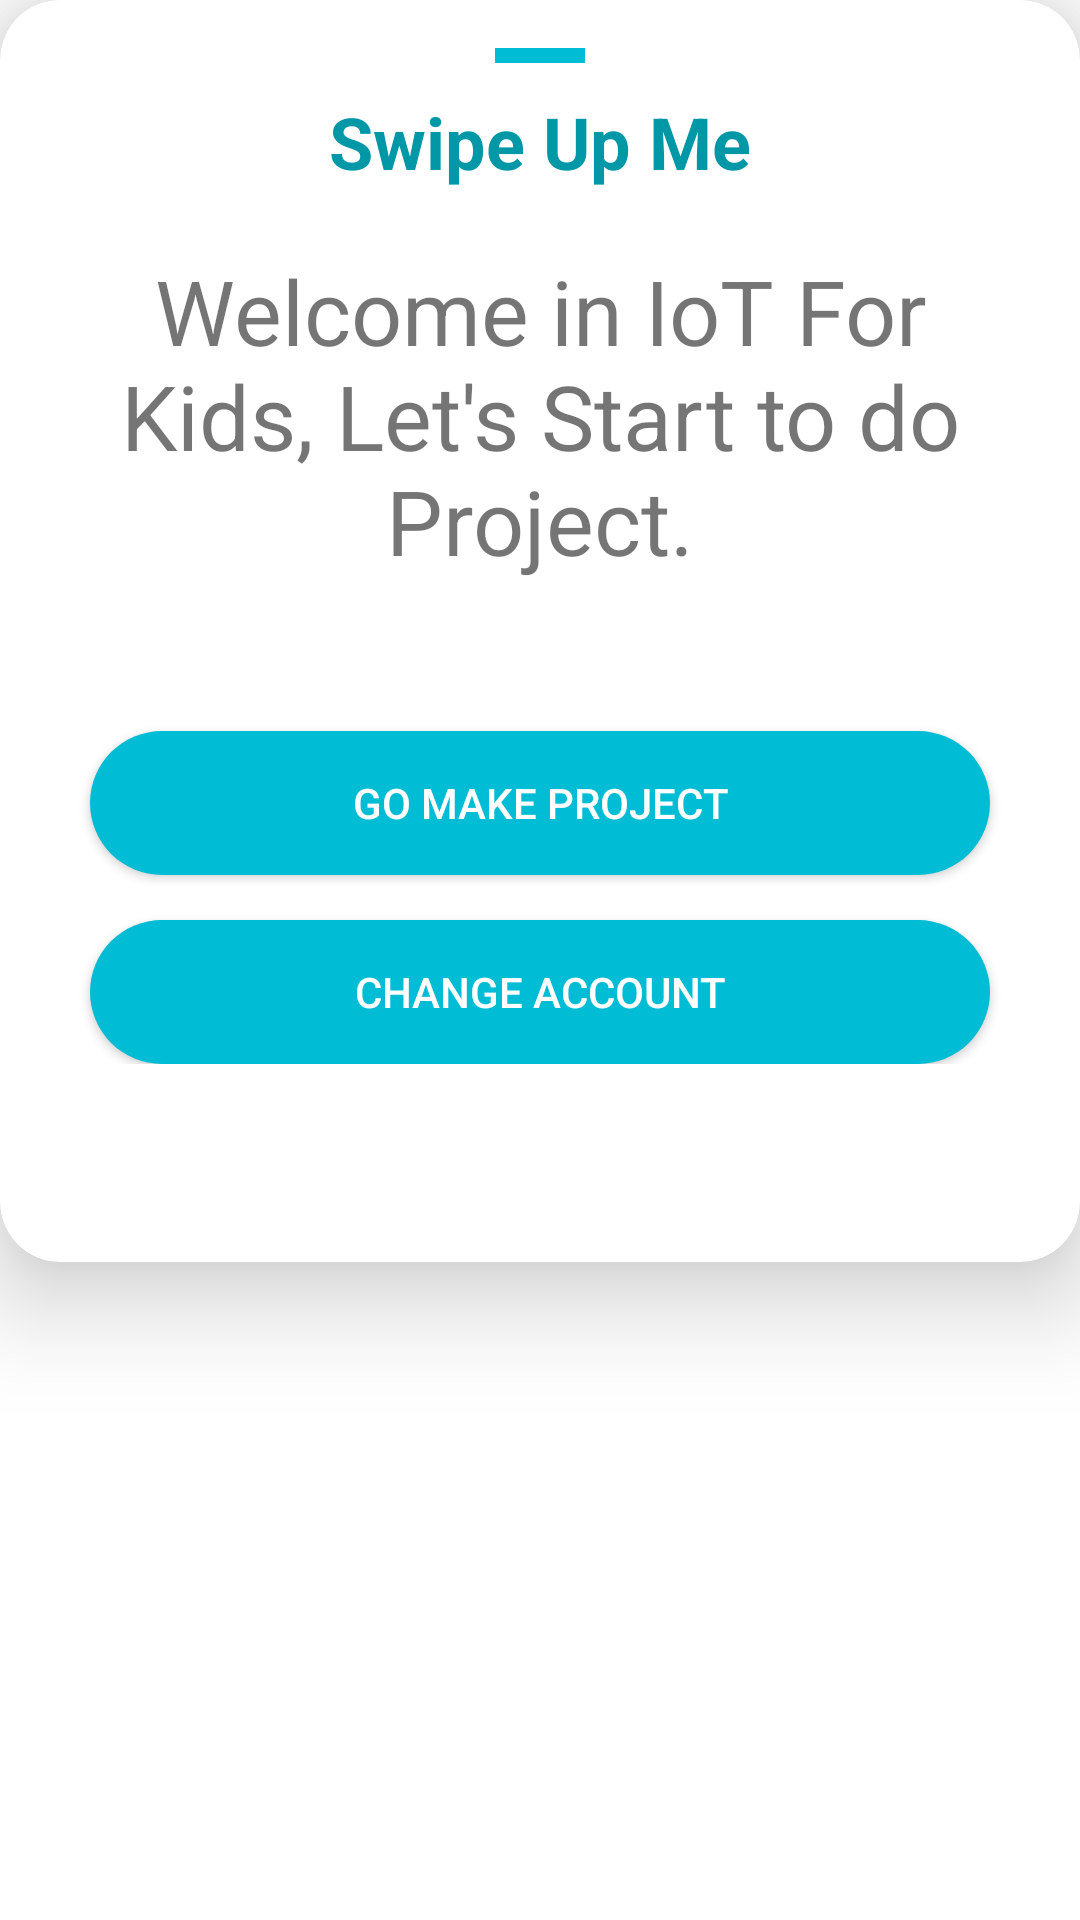

Here is an Android app screen rendered from its layout file. Give the layout XML and the strings, colors and styles it references.
<!-- AndroidManifest.xml: application theme Theme.IoTForKids -->
<!-- res/layout/bottom_sheet.xml -->
<?xml version="1.0" encoding="utf-8"?>
<RelativeLayout
    xmlns:android="http://schemas.android.com/apk/res/android"
    xmlns:app="http://schemas.android.com/apk/res-auto"
    android:id="@+id/design_bottom_sheet"
    android:layout_width="match_parent"
    android:layout_height="wrap_content"
    android:orientation="vertical"
    android:background="@android:color/transparent"
    app:behavior_hideable="true"
    app:behavior_peekHeight="80dp"
    android:theme="@style/Theme.IoTForKids"
    app:layout_behavior="@string/bottom_sheet_behavior">

    <androidx.cardview.widget.CardView
        android:layout_width="match_parent"
        android:layout_height="wrap_content"
        app:cardCornerRadius="20dp"
        app:contentPaddingBottom="50dp"
        app:cardElevation="20dp"
        app:cardBackgroundColor="@color/white">

        <LinearLayout
            android:layout_width="match_parent"
            android:layout_height="wrap_content"
            android:orientation="vertical"
            android:padding="16dp">

            <View
                android:layout_width="30dp"
                android:layout_height="5dp"
                android:layout_gravity="center"
                android:layout_marginBottom="10dp"
                android:background="@color/aqua"/>

            <TextView
                style="@style/TextAppearance.AppCompat.Headline"
                android:layout_width="match_parent"
                android:layout_height="wrap_content"
                android:gravity="center"
                android:text="@string/coba"
                android:textColor="#0097A7"
                android:textStyle="bold" />

            <TextView
                android:layout_width="match_parent"
                android:layout_height="wrap_content"
                android:gravity="center"
                android:layout_marginTop="20dp"
                android:textSize="30sp"
                android:text="@string/wwelcome"/>

            <Button
                android:id="@+id/project"
                android:layout_width="300dp"
                android:layout_height="wrap_content"
                android:layout_gravity="center"
                android:textColor="@color/white"
                android:text="@string/go_make_project"
                android:layout_marginTop="50dp"
                android:background="@drawable/shape_menu"/>

            <Button
                android:id="@+id/back"
                android:layout_width="300dp"
                android:layout_height="wrap_content"
                android:layout_gravity="center"
                android:textColor="@color/white"
                android:text="@string/change_account"
                android:layout_marginTop="15dp"
                android:background="@drawable/shape_menu"/>
        </LinearLayout>

    </androidx.cardview.widget.CardView>
</RelativeLayout>
<!-- resources referenced by this layout -->
<resources>
  <color name="aqua">#00BCD4</color>
  <color name="white">#FFFFFFFF</color>
  <!-- drawable shape_menu (drawable) -->
  <?xml version="1.0" encoding="utf-8"?>
  <shape xmlns:android="http://schemas.android.com/apk/res/android"
      android:shape="rectangle">
  
      <solid android:color="@color/aqua"/>
      <corners android:radius="50dp"/>
  </shape>
  <string name="change_account">Change Account</string>
  <string name="coba">Swipe Up Me</string>
  <string name="go_make_project">Go Make Project</string>
  <string name="wwelcome">Welcome in IoT For Kids, Let\'s Start to do Project.</string>
  <style name="Theme.IoTForKids" parent="Theme.MaterialComponents.Light.NoActionBar">
          
          <item name="colorPrimary">@color/aqua</item>
          <item name="colorPrimaryDark">@color/aqua</item>
          <item name="colorAccent">@color/white</item>
          
      </style>
</resources>
